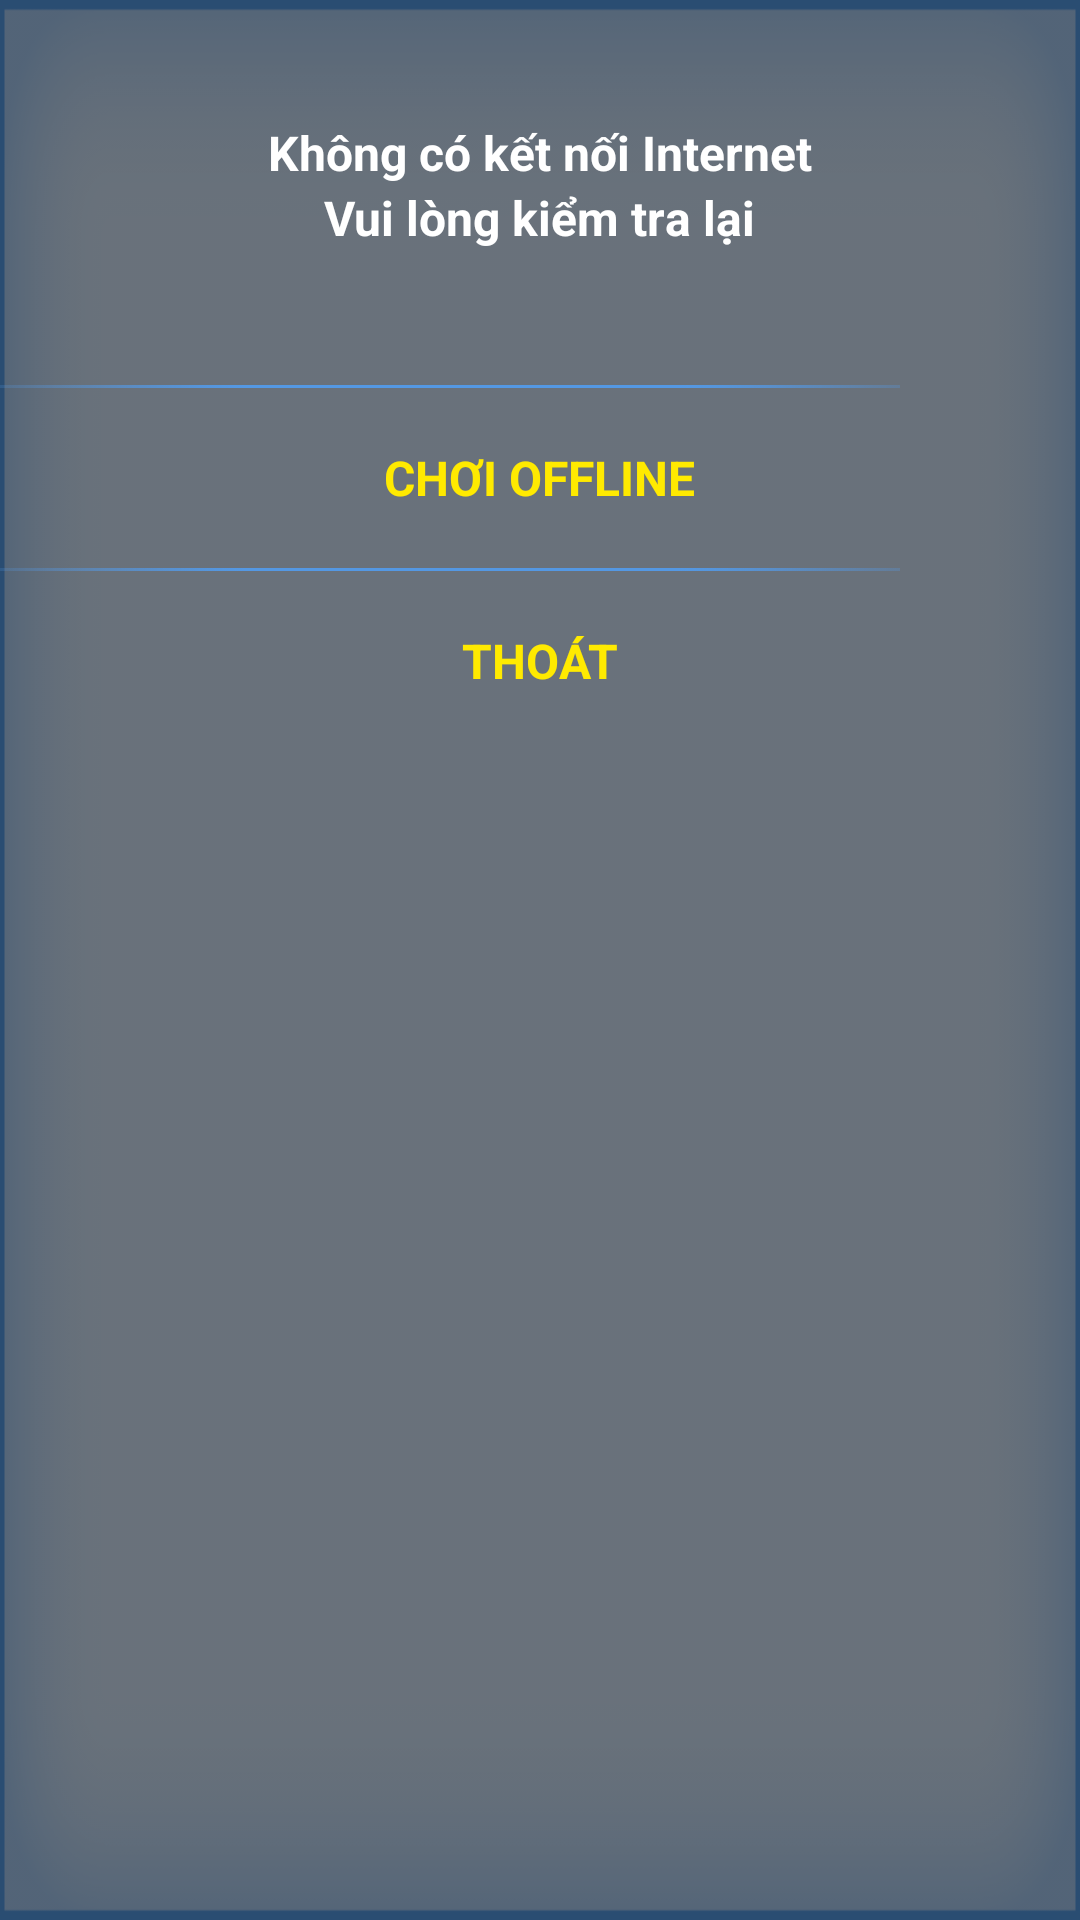

Reconstruct the res/layout file that produces this screen, plus the resources it refers to.
<!-- AndroidManifest.xml: application theme AppTheme -->
<!-- res/layout/dialog_internet2.xml -->
<?xml version="1.0" encoding="utf-8"?>
<RelativeLayout xmlns:android="http://schemas.android.com/apk/res/android"
    android:layout_width="300dp"
    android:layout_height="250dp"
    android:background="@drawable/help_call_bg">

    <RelativeLayout
        android:layout_width="match_parent"
        android:layout_height="match_parent"
        android:background="#7f000000">

        <LinearLayout
            android:layout_width="match_parent"
            android:layout_height="wrap_content"
            android:orientation="vertical"
            >

            <TextView
                android:layout_width="wrap_content"
                android:layout_height="wrap_content"
                android:paddingTop="40dp"
                android:text="Không có kết nối Internet"
                android:textColor="#ffffff"
                android:textSize="16sp"
                android:textStyle="bold"
                android:id="@+id/tv_Answer"
                android:layout_gravity="center"/>

            <TextView
                android:layout_width="wrap_content"
                android:layout_height="wrap_content"
                android:paddingBottom="35dp"
                android:text="Vui lòng kiểm tra lại"
                android:textColor="#ffffff"
                android:textSize="16sp"
                android:textStyle="bold"
                android:id="@+id/textView14"
                android:layout_gravity="center"/>

            <RelativeLayout
                android:layout_width="300dp"
                android:layout_height="1dp"
                android:background="@drawable/imagespacecall2"
                android:layout_marginTop="10dp">
            </RelativeLayout>



            <RelativeLayout
                android:layout_marginTop="10dp"
                android:layout_width="match_parent"
                android:layout_height="40dp"
                android:id="@+id/Rlayout_OFF">

                <TextView
                    android:layout_width="wrap_content"
                    android:layout_height="wrap_content"
                    android:text="CHƠI OFFLINE"
                    android:id="@+id/textView40"
                    android:layout_centerInParent="true"
                    android:textStyle="bold"
                    android:textSize="16sp"
                    android:textColor="#ffea00"/>
            </RelativeLayout>

            <RelativeLayout
                android:layout_width="300dp"
                android:layout_height="1dp"
                android:background="@drawable/imagespacecall2"
                android:layout_marginTop="10dp">
            </RelativeLayout>

            <RelativeLayout
                android:layout_marginTop="10dp"
                android:layout_width="match_parent"
                android:layout_height="40dp"
                android:id="@+id/Rlayout_EXIT">

                <TextView
                    android:layout_width="wrap_content"
                    android:layout_height="wrap_content"
                    android:text="THOÁT"
                    android:id="@+id/textView30"
                    android:layout_centerInParent="true"
                    android:textStyle="bold"
                    android:textSize="16sp"
                    android:textColor="#ffea00"/>
            </RelativeLayout>



        </LinearLayout>

    </RelativeLayout>

</RelativeLayout>
<!-- resources referenced by this layout -->
<resources>
  <!-- drawable help_call_bg: png bitmap (drawable-hdpi, 13015 bytes) -->
  <!-- drawable imagespacecall2: png bitmap (drawable-hdpi, 1140 bytes) -->
  <style name="AppTheme" parent="Theme.AppCompat.Light.DarkActionBar">
          
          <item name="colorPrimary">@color/colorPrimary</item>
          <item name="colorPrimaryDark">@color/colorPrimaryDark</item>
          <item name="colorAccent">@color/colorAccent</item>
      </style>
  <color name="colorPrimary">#3F51B5</color>
  <color name="colorPrimaryDark">#303F9F</color>
  <color name="colorAccent">#FF4081</color>
</resources>
